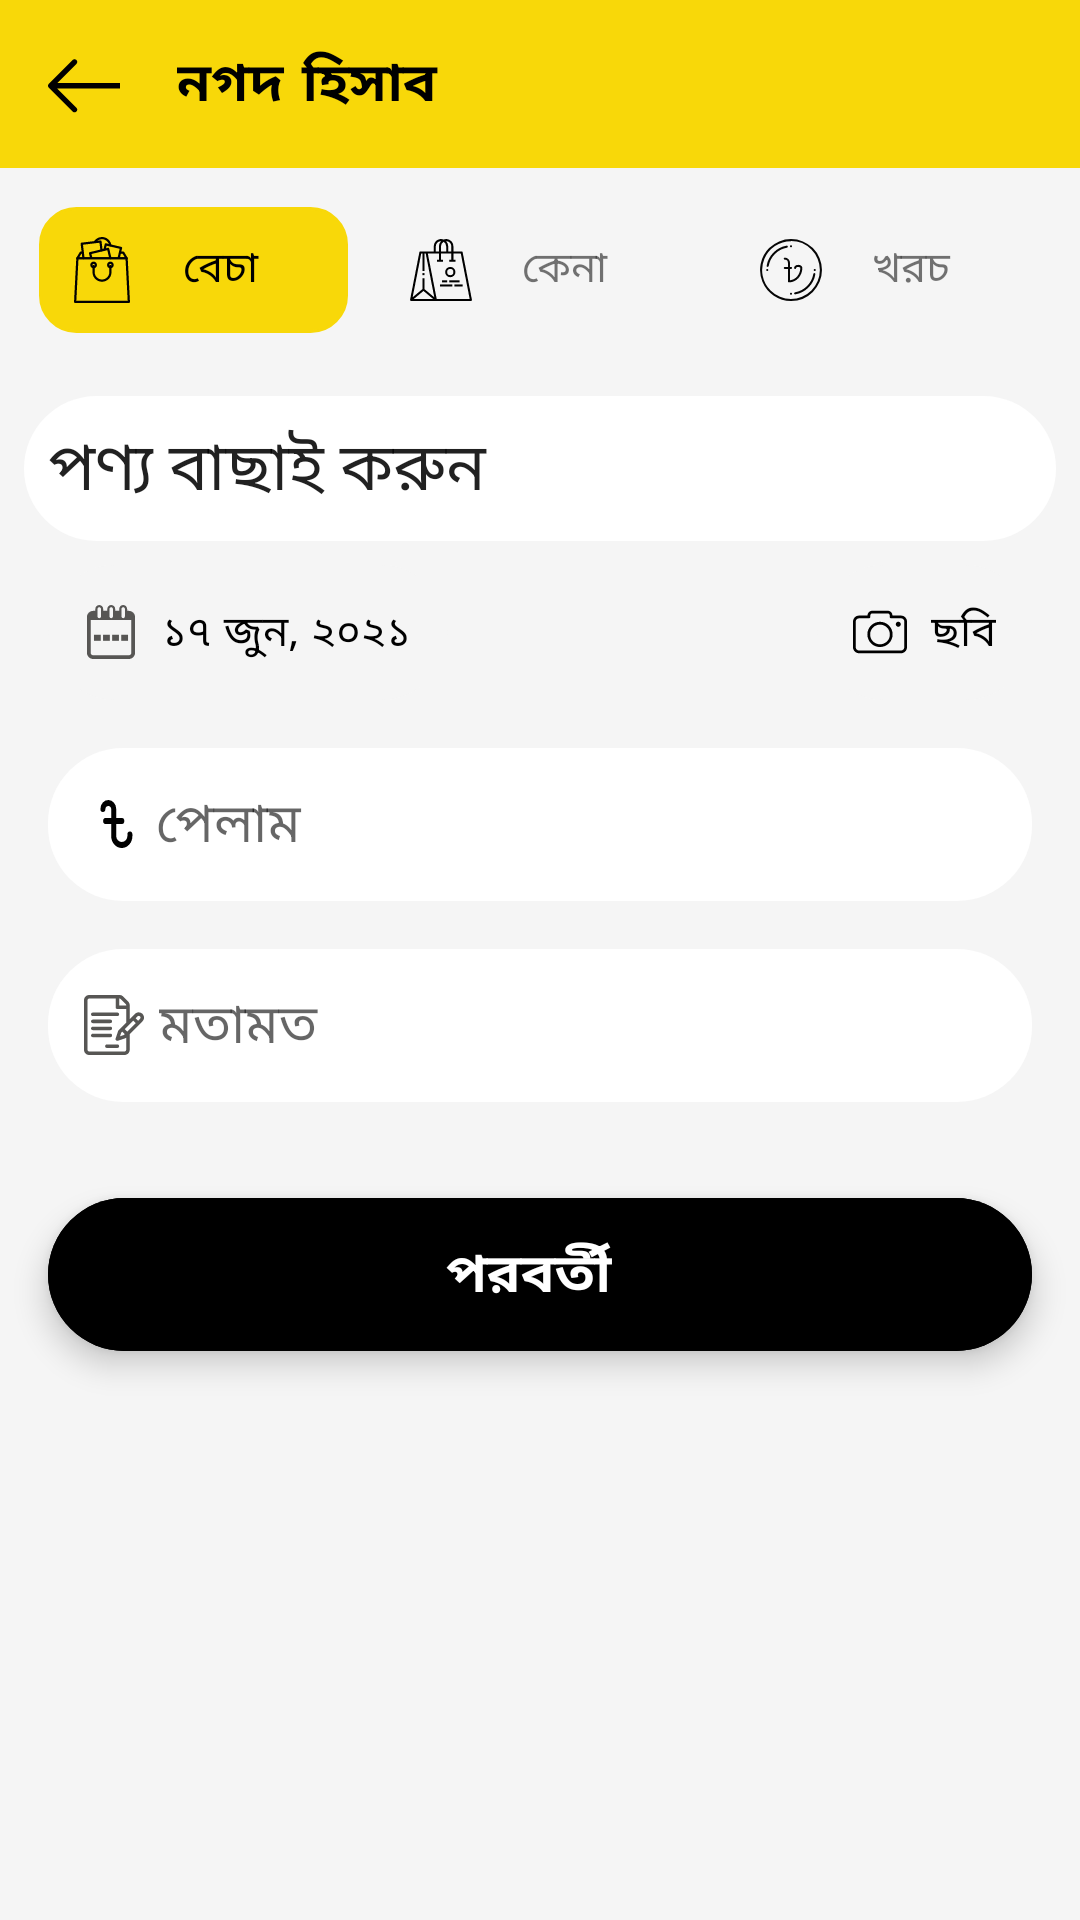

Write the Android layout XML for this screen, with the resource values it uses.
<!-- AndroidManifest.xml: application theme Theme.BebshaNikashApp -->
<!-- res/layout/activity_accounting.xml -->
<?xml version="1.0" encoding="utf-8"?>
<RelativeLayout xmlns:android="http://schemas.android.com/apk/res/android"
    xmlns:app="http://schemas.android.com/apk/res-auto"
    xmlns:tools="http://schemas.android.com/tools"
    android:layout_width="match_parent"
    android:layout_height="match_parent"
    android:background="@color/back"
    tools:context=".View.Activity.AccountingActivity">

    <androidx.appcompat.widget.Toolbar
        android:id="@+id/toolbarLayLayout"
        android:layout_width="match_parent"
        android:background="@color/color_primary"
        android:layout_height="wrap_content">

        <ImageView
            android:id="@+id/backBtn"
            android:layout_width="wrap_content"
            android:layout_height="wrap_content"
            android:src="@drawable/ic_arrow"/>

        <TextView
            android:id="@+id/shopName"
            android:layout_width="wrap_content"
            android:layout_height="wrap_content"
            android:text="নগদ হিসাব"
            android:textColor="@color/black"
            android:fontFamily="@font/mukti"
            android:layout_marginLeft="35dp"
            android:textAppearance="@style/TextAppearance.AppCompat.Medium"
            android:textStyle="bold"
            android:letterSpacing=".1" />

    </androidx.appcompat.widget.Toolbar>

    <RelativeLayout
        android:layout_width="match_parent"
        android:layout_height="wrap_content"
        android:layout_below="@+id/toolbarLayLayout">

        <ScrollView
            android:layout_width="match_parent"
            android:layout_height="wrap_content">
            <RelativeLayout
                android:layout_width="match_parent"
                android:layout_height="match_parent">

                <LinearLayout
                    android:id="@+id/primaryLay"
                    android:layout_width="match_parent"
                    android:layout_height="wrap_content"
                    android:layout_margin="8dp"
                    android:orientation="horizontal">

                    <TextView
                        android:id="@+id/sellCash"
                        android:layout_width="wrap_content"
                        android:layout_height="wrap_content"
                        android:layout_weight="1"
                        android:drawablePadding="16dp"
                        android:padding="10dp"
                        android:layout_margin="5dp"
                        android:drawableLeft="@drawable/becha"
                        android:textColor="@color/black"
                        android:textAppearance="@style/TextAppearance.AppCompat.Small"
                        android:background="@drawable/background_card"
                        android:text="বেচা"/>

                    <TextView
                        android:id="@+id/buyCash"
                        android:layout_width="wrap_content"
                        android:layout_height="wrap_content"
                        android:layout_weight="1"
                        android:drawablePadding="16dp"
                        android:padding="10dp"
                        android:layout_margin="5dp"
                        android:drawableLeft="@drawable/kena"
                        android:textAppearance="@style/TextAppearance.AppCompat.Small"
                        android:background="@drawable/background_card_black"
                        android:text="কেনা"/>

                    <TextView
                        android:id="@+id/expenseCash"
                        android:layout_width="wrap_content"
                        android:layout_height="wrap_content"
                        android:layout_weight="1"
                        android:drawablePadding="16dp"
                        android:padding="10dp"
                        android:layout_margin="5dp"
                        android:drawableLeft="@drawable/khoroch"
                        android:textAppearance="@style/TextAppearance.AppCompat.Small"
                        android:background="@drawable/background_card_black"
                        android:text="খরচ"/>

                </LinearLayout>

                <TextView
                    android:id="@+id/selectProduct"
                    android:layout_width="match_parent"
                    android:layout_height="wrap_content"
                    android:layout_margin="8dp"
                    android:fontFamily="@font/mukti"
                    android:text="পণ্য বাছাই করুন"
                    android:padding="8dp"
                    android:layout_below="@+id/primaryLay"
                    android:drawableRight="@drawable/ic_add"
                    android:textAppearance="@style/TextAppearance.AppCompat.Large"
                    android:background="@drawable/background_button"/>

                <TextView
                    android:id="@+id/dateFieldText"
                    android:layout_width="wrap_content"
                    android:layout_height="wrap_content"
                    android:hint="১৭ জুন, ২০২১"
                    android:drawableLeft="@drawable/calendar"
                    android:drawablePadding="8dp"
                    android:textColorHint="@color/black"
                    android:padding="12dp"
                    android:layout_alignParentLeft="true"
                    android:fontFamily="@font/mukti"
                    android:layout_marginLeft="16dp"
                    android:layout_marginRight="5dp"
                    android:letterSpacing=".05"
                    android:layout_weight="1"
                    android:clickable="true"
                    android:layout_below="@+id/selectProduct"
                    android:textAppearance="@style/TextAppearance.AppCompat.Small"
                    android:background="@drawable/search_background"/>

                <TextView
                    android:id="@+id/photoField"
                    android:layout_width="wrap_content"
                    android:layout_height="wrap_content"
                    android:hint="ছবি"
                    android:clickable="true"
                    android:drawableLeft="@drawable/camera"
                    android:drawablePadding="8dp"
                    android:textColorHint="@color/black"
                    android:padding="12dp"
                    android:layout_alignParentRight="true"
                    android:fontFamily="@font/mukti"
                    android:layout_marginRight="16dp"
                    android:letterSpacing=".05"
                    android:layout_weight="1"
                    android:layout_below="@+id/selectProduct"
                    android:textAppearance="@style/TextAppearance.AppCompat.Small"
                    android:background="@drawable/search_background"/>


                <EditText
                    android:id="@+id/buyAndSellMoney"
                    android:layout_width="match_parent"
                    android:layout_height="wrap_content"
                    android:hint="পেলাম"
                    android:drawableLeft="@drawable/expense"
                    android:layout_margin="16dp"
                    android:padding="12dp"
                    android:layout_below="@+id/dateFieldText"
                    android:inputType="number"
                    android:fontFamily="@font/mukti"
                    android:textColor="@color/black"
                    android:letterSpacing=".1"
                    android:textAppearance="@style/TextAppearance.AppCompat.Medium"
                    android:background="@drawable/background_button" />

                <EditText
                    android:id="@+id/description"
                    android:layout_width="match_parent"
                    android:layout_height="wrap_content"
                    android:hint="মতামত"
                    android:drawableLeft="@drawable/description"
                    android:layout_marginLeft="16dp"
                    android:layout_marginRight="16dp"
                    android:layout_marginBottom="16dp"
                    android:padding="12dp"
                    android:drawablePadding="5dp"
                    android:layout_below="@+id/buyAndSellMoney"
                    android:inputType="text"
                    android:fontFamily="@font/mukti"
                    android:textColor="@color/black"
                    android:letterSpacing=".1"
                    android:textAppearance="@style/TextAppearance.AppCompat.Medium"
                    android:background="@drawable/background_button" />

                <com.google.android.material.floatingactionbutton.ExtendedFloatingActionButton
                    android:id="@+id/nextStepBtn"
                    android:layout_width="match_parent"
                    android:layout_height="wrap_content"
                    android:layout_margin="16dp"
                    android:text="পরবর্তী"
                    android:gravity="center"
                    android:textColor="@color/white"
                    android:elevation="2dp"
                    android:textAppearance="@style/TextAppearance.AppCompat.Medium"
                    android:textStyle="bold"
                    android:layout_centerHorizontal="true"
                    android:fontFamily="@font/mukti"
                    android:layout_below="@+id/description"
                    android:backgroundTint="@color/black" />



            </RelativeLayout>

        </ScrollView>
    </RelativeLayout>

</RelativeLayout>
<!-- resources referenced by this layout -->
<resources>
  <color name="back">#F5F5F5</color>
  <color name="black">#FF000000</color>
  <color name="color_primary">#F8D809</color>
  <color name="white">#FFFFFFFF</color>
  <!-- drawable background_button (drawable) -->
  <?xml version="1.0" encoding="utf-8"?>
  <shape xmlns:android="http://schemas.android.com/apk/res/android"
      android:shape="rectangle">
      <corners android:radius="25dp" />
      <solid android:color="@color/white"/>
  
  </shape>
  <!-- drawable background_card (drawable) -->
  <?xml version="1.0" encoding="utf-8"?>
  <shape xmlns:android="http://schemas.android.com/apk/res/android"
      android:shape="rectangle">
      <corners android:radius="12dp" />
      <stroke
          android:width="1dp"
          android:color="@color/color_primary" />
      <solid android:color="@color/color_primary"/>
  
  </shape>
  <!-- drawable expense (drawable) -->
  <?xml version="1.0" encoding="utf-8"?>
  <vector xmlns:android="http://schemas.android.com/apk/res/android"
      android:width="24dp"
      android:height="24dp"
      android:viewportWidth="60"
      android:viewportHeight="50">
  
      <path
          android:strokeColor="#000000"
          android:strokeWidth="4.16667"
          android:strokeLineJoin="round"
          android:strokeLineCap="round"
          android:pathData="M15.75 14.5833C15.75 13.4783 16.2241 12.4185 17.068 11.6371C17.9119 10.8557 19.0565 10.4167 20.25 10.4167C21.4435 10.4167 22.5881 10.8557 23.432 11.6371C24.2759 12.4185 24.75 13.4783 24.75 14.5833V33.3333C24.75 34.9909 25.4612 36.5806 26.727 37.7527C27.9929 38.9249 29.7098 39.5833 31.5 39.5833C33.2902 39.5833 35.0071 38.9249 36.273 37.7527C37.5388 36.5806 38.25 34.9909 38.25 33.3333V32.2917" />
      <path
          android:strokeColor="#000000"
          android:strokeWidth="4.16667"
          android:strokeLineJoin="round"
          android:strokeLineCap="round"
          android:pathData="M18 22.9167H31.5" />
  </vector>
  <!-- drawable ic_arrow (drawable) -->
  <?xml version="1.0" encoding="utf-8"?>
  <vector xmlns:android="http://schemas.android.com/apk/res/android"
      android:width="24dp"
      android:height="24dp"
      android:viewportWidth="30"
      android:viewportHeight="30">
  
      <path
          android:fillColor="#000000"
          android:pathData="M10.273,5.009c0.444-0.444,1.143-0.444,1.587,0c0.429,0.429,0.429,1.143,0,1.571l-8.047,8.047h26.554 c0.619,0,1.127,0.492,1.127,1.111c0,0.619-0.508,1.127-1.127,1.127H3.813l8.047,8.032c0.429,0.444,0.429,1.159,0,1.587 c-0.444,0.444-1.143,0.444-1.587,0l-9.952-9.952c-0.429-0.429-0.429-1.143,0-1.571L10.273,5.009z" />
  </vector>
  <!-- drawable search_background (drawable) -->
  <?xml version="1.0" encoding="utf-8"?>
  <shape xmlns:android="http://schemas.android.com/apk/res/android"
      android:shape="rectangle">
      <corners android:radius="25dp" />
      <solid android:color="@color/back"/>
  
  </shape>
  <style name="Theme.BebshaNikashApp" parent="Theme.MaterialComponents.DayNight.NoActionBar">
          
          <item name="colorPrimary">@color/purple_500</item>
          <item name="colorPrimaryVariant">@color/purple_700</item>
          <item name="colorOnPrimary">@color/white</item>
          
          <item name="colorSecondary">@color/teal_200</item>
          <item name="colorSecondaryVariant">@color/teal_700</item>
          <item name="colorOnSecondary">@color/black</item>
          
          <item name="android:statusBarColor" tools:targetApi="l">?attr/colorPrimaryVariant</item>
          
      </style>
  <color name="purple_500">#F8D809</color>
  <color name="purple_700">#F8D809</color>
  <color name="teal_200">#FF03DAC5</color>
  <color name="teal_700">#FF018786</color>
</resources>
